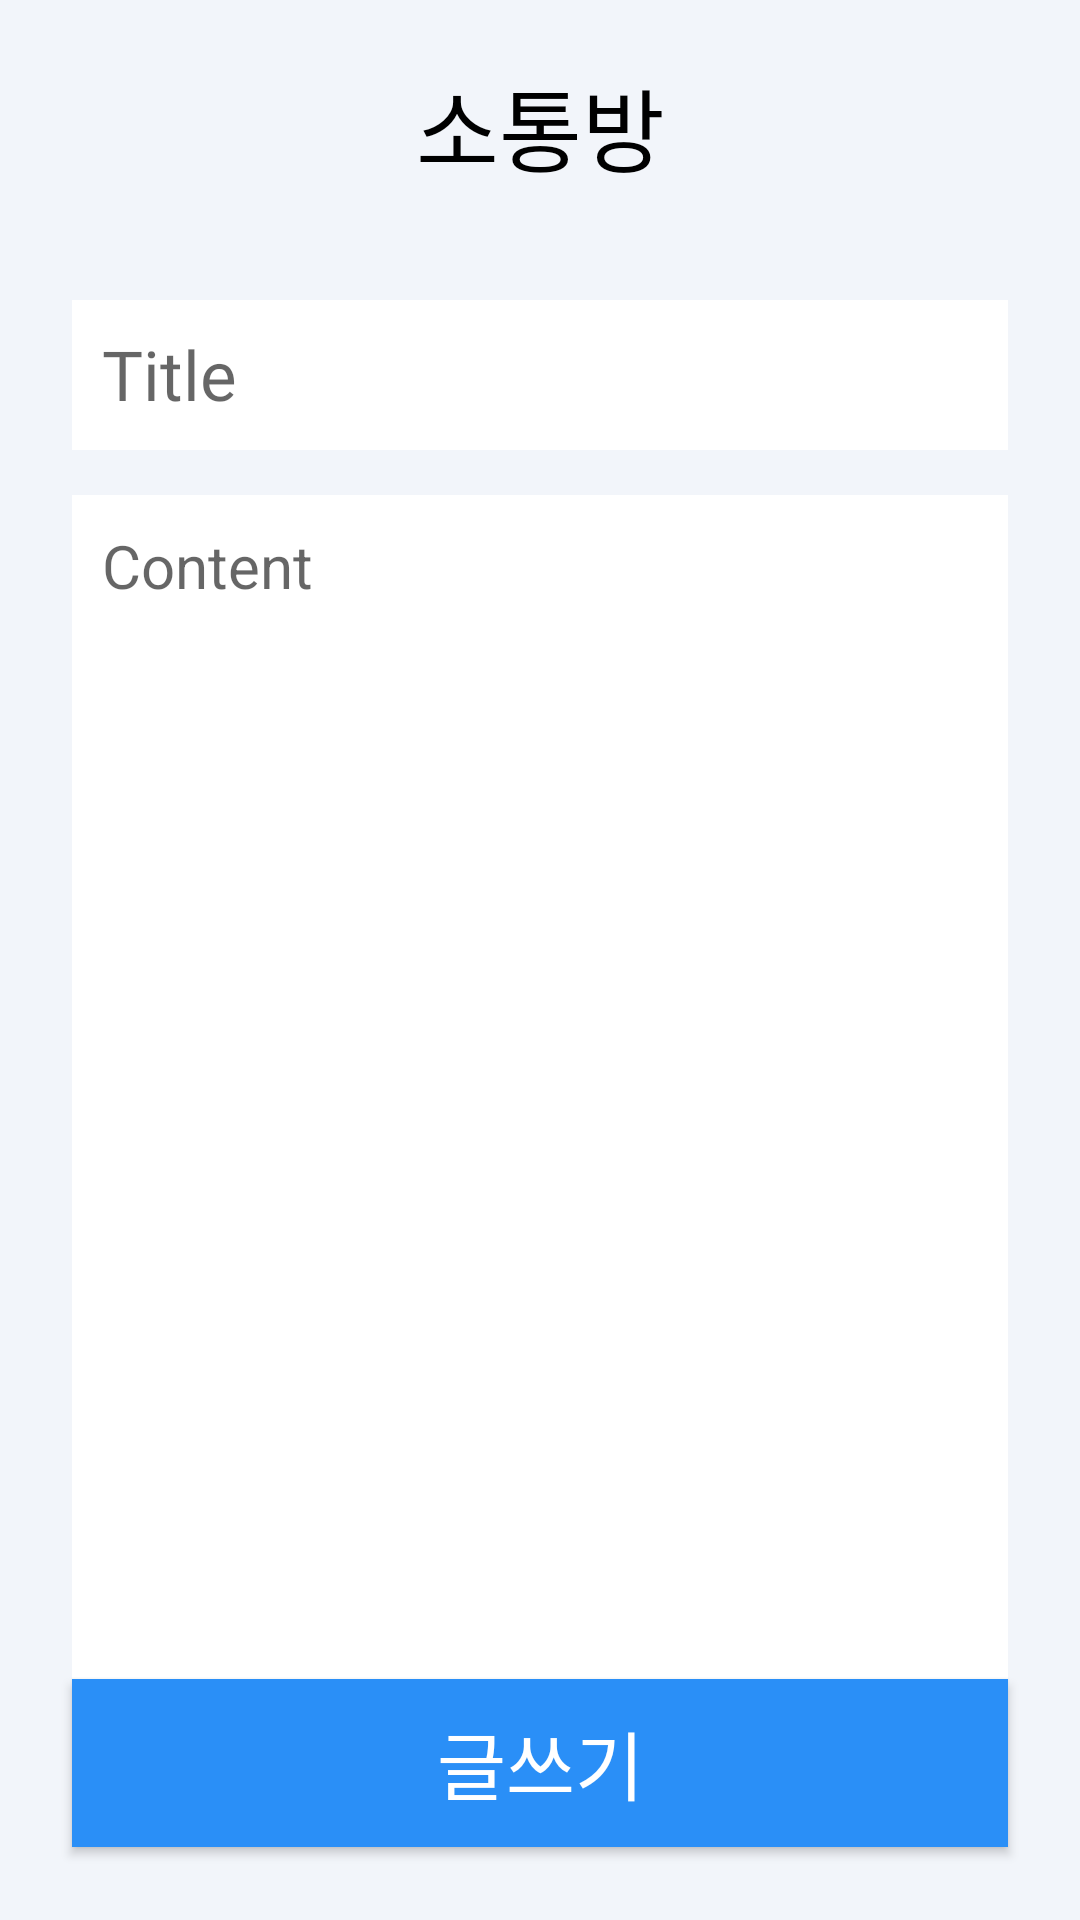

Android layout source for this screen:
<!-- AndroidManifest.xml: application theme Theme.Dementia_test -->
<!-- res/layout/activity_community.xml -->
<?xml version="1.0" encoding="utf-8"?>
<androidx.constraintlayout.widget.ConstraintLayout xmlns:android="http://schemas.android.com/apk/res/android"
    xmlns:app="http://schemas.android.com/apk/res-auto"
    xmlns:tools="http://schemas.android.com/tools"
    android:layout_width="match_parent"
    android:layout_height="match_parent"
    android:background="@color/background">

    
    <androidx.constraintlayout.widget.ConstraintLayout
        android:id="@+id/view_top"
        android:layout_width="match_parent"
        android:layout_height="80dp"
        app:layout_constraintEnd_toEndOf="parent"
        app:layout_constraintStart_toStartOf="parent"
        app:layout_constraintTop_toTopOf="parent">

        <ImageView
            android:id="@+id/image_before"
            android:layout_width="25dp"
            android:layout_height="25dp"
            android:layout_marginStart="20dp"
            android:layout_marginTop="30dp"
            android:background="@drawable/icon_left_arrow_black"
            app:layout_constraintStart_toStartOf="parent"
            app:layout_constraintTop_toTopOf="parent" />

        <TextView
            android:id="@+id/textView_subject"
            android:layout_width="match_parent"
            android:layout_height="wrap_content"
            android:layout_marginTop="20dp"
            android:fontFamily="@font/pretendard_semibold"
            android:gravity="center"
            android:text="소통방"
            android:textColor="@color/black"
            android:textSize="30sp"
            app:layout_constraintEnd_toEndOf="parent"
            app:layout_constraintStart_toStartOf="parent"
            app:layout_constraintTop_toTopOf="parent" />

    </androidx.constraintlayout.widget.ConstraintLayout>
    

    <EditText
        android:id="@+id/title"
        android:layout_width="0dp"
        android:layout_height="50dp"
        android:layout_marginStart="24dp"
        android:layout_marginTop="20dp"
        android:layout_marginEnd="24dp"
        android:background="@color/white"
        android:fontFamily="@font/pretendard_medium"
        android:hint="Title"
        android:padding="10dp"
        android:textColor="@color/black"
        android:textSize="23sp"
        app:layout_constraintEnd_toEndOf="parent"
        app:layout_constraintStart_toStartOf="parent"
        app:layout_constraintTop_toBottomOf="@+id/view_top" />

    <EditText
        android:id="@+id/content"
        android:layout_width="0dp"
        android:layout_height="400dp"
        android:layout_marginStart="24dp"
        android:layout_marginTop="15dp"
        android:layout_marginEnd="24dp"
        android:background="@color/white"
        android:gravity="top"
        android:hint="Content"
        android:padding="10dp"
        android:textSize="20sp"
        app:layout_constraintEnd_toEndOf="parent"
        app:layout_constraintStart_toStartOf="parent"
        app:layout_constraintTop_toBottomOf="@+id/title" />

    <androidx.appcompat.widget.AppCompatButton
        android:id="@+id/btn_add"
        android:layout_width="0dp"
        android:layout_height="56dp"

        android:layout_marginStart="24dp"
        android:layout_marginEnd="24dp"
        android:layout_marginBottom="30dp"
        android:background="@color/main"
        android:fontFamily="@font/pretendard_medium"
        android:text="글쓰기"
        android:textAllCaps="false"
        android:textColor="@color/white"
        android:textSize="25sp"
        app:layout_constraintBottom_toBottomOf="parent"
        app:layout_constraintEnd_toEndOf="parent"
        app:layout_constraintStart_toStartOf="parent"
        app:layout_constraintTop_toBottomOf="@+id/content" />

</androidx.constraintlayout.widget.ConstraintLayout>
<!-- resources referenced by this layout -->
<resources>
  <color name="background">@color/light_blue</color>
  <color name="black">#FF000000</color>
  <color name="main">@color/blue</color>
  <color name="white">#FFFFFFFF</color>
  <style name="Theme.Dementia_test" parent="Base.Theme.Dementia_test" />
  <color name="light_blue">#f2f5fa</color>
  <color name="blue">#2A8FF7</color>
  <style name="Base.Theme.Dementia_test" parent="Theme.MaterialComponents.DayNight.DarkActionBar">
  
          <item name="colorPrimary">@color/Human</item>
  
          
          <item name="windowActionBar">false</item>
          <item name="windowNoTitle">true</item>
      </style>
  <color name="Human">#96B6C5</color>
</resources>
